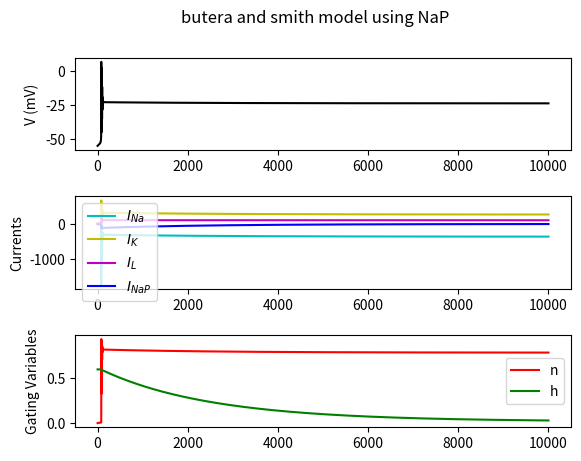

Here is the Python script that generated this plot:
import numpy as np
import matplotlib.pyplot as plt
from scipy.integrate import odeint

class Butera():
    """Full Butera Model implemented in Python"""
    # def __init__(self,I_app):
    #     self.I_app=I_app

    def __init__(self,tmax,el):
        self.tmax=tmax
        self.C_m  =   21.0
        """membrane capacitance, in uF/cm^2"""

        self.g_Na = 28.0
        """Sodium (Na) maximum conductance, in mS/cm^2"""

        self.g_K  =  11.2
        """Postassium (K) maximum conductance, in mS/cm^2"""

        self.g_L  =   2.8
        """Leak maximum conductance, in mS/cm^2"""

        self.E_Na =  50.0
        """Sodium (Na) Nernst reversal potential, in mV"""

        self.G_NaP=2.8

        self.tau_bar=10000

        self.E_K  = -85.0
        """Postassium (K) Nernst reversal potential, in mV"""

        self.E_L  = el
        """Leak Nernst reversal potential, in mV,"""
        # the thing V_L we need to change for PS2

        self.t = np.arange(0.0, tmax, 0.01)
        """ The time to integrate over """

        self.I_app = 0.0
        """ Applied current """
    
    # def alpha_m(self, V):
    #     """Na channel activation gate opening rate. Function of membrane voltage"""
    #     return 0.1*(V+40.0)/(1.0 - np.exp(-(V+40.0) / 10.0))

    # def beta_m(self, V):
    #     """Na channel activation gate closing rate. Function of membrane voltage"""
    #     return 4.0*np.exp(-(V+65.0) / 18.0)

    # def alpha_h(self, V):
    #     """Na channel inactivation gate opening rate. Function of membrane voltage"""
    #     return 0.07*np.exp(-(V+65.0) / 20.0)

    # def beta_h(self, V):
    #     """Na channel inactivation gate closing rate. Function of membrane voltage"""
    #     return 1.0/(1.0 + np.exp(-(V+35.0) / 10.0))

    # def alpha_n(self, V):
    #     """K channel activation gate opening rate. Function of membrane voltage"""
    #     return 0.01*(V+55.0)/(1.0 - np.exp(-(V+55.0) / 10.0))

    # def beta_n(self, V):
    #     """K channel activation gate closing rate. Function of membrane voltage"""
    #     return 0.125*np.exp(-(V+65) / 80.0)

    def I_Na(self, V, n):
        """
        Membrane current (in uA/cm^2)
        Sodium 
        |  :param V:
        |  :param m:
        |  :param h:
        |  :return:
        """
        return self.g_Na * self.m_inf(V)**3 * (1-n) * (V - self.E_Na)

    def I_K(self, V, n):
        """
        Membrane current (in uA/cm^2)
        Potassium 
        |  :param V:
        |  :param h:
        |  :return:
        """
        return self.g_K  * n**4 * (V - self.E_K)

    def I_L(self, V):
        """
        Membrane current (in uA/cm^2)
        Leak
        |  :param V:
        |  :return:
        """
        return self.g_L * (V - self.E_L)

    # def I_inj(self, t):
    #     """
    #     External Current
    #     |  :param t: time
    #     |  :return: step up to 10 uA/cm^2 at t>100
    #     |           step down to 0 uA/cm^2 at t>600
    #     """
    #     return self.I_app*(t>100) - self.I_app*(t>600)

    def X_inf(self,V,vt,sig):
        return 1/(1+np.exp((V-vt)/sig))

    def Tau_x(self,V,vt,sig,tau):
        return tau/(np.cosh((V-vt)/(2*sig)))

    def I_l(self,V):
        return self.g_L*(V-self.E_L)

    def m_inf(self, V):
        return self.X_inf(V,-34.0,-5.0)

    def n_inf(self,V):
        return self.X_inf(V,-29.0,-4.0)

    def tau_n(self,V):
        return self.Tau_x(V,-29.0,-4.0,10.0)

    def m_inf(self, V):
        return self.X_inf(V,-40.0,-6.0)

    def h_inf(self, V):
        return self.X_inf(V,-48.0,6.0)

    def tau_h(self, V):
        return self.Tau_x(V,-48.0,6.0,self.tau_bar)

    def I_NaP(self,V,h):
        return self.G_NaP*self.m_inf(V)*h*(V-self.E_Na)



    @staticmethod
# butera model    
    def dALLdt(X, t, self):
        """
        Integrate

        |  :param X:
        |  :param t:
        |  :return: calculate membrane potential & activation variables
        
        i think if i replace h=1-n 
        and m=m_infinity= alpha over alpha plus beta should work
        """
        V, n,h = X
        dVdt=(self.I_app-self.I_l(V)-self.I_Na(V,n)-self.I_K(V,n)-self.I_NaP(V,h))/self.C_m
        dndt=(self.n_inf(V)-n)/self.tau_n(V)
        dhdt=(self.h_inf(V)-h)/self.tau_h(V)

        # m_infinity=self.alpha_m(V)/(self.alpha_m(V)+self.beta_m(V))
        # dVdt = (self.I_inj(t) - self.I_Na(V, m_infinity, 1-n) - self.I_K(V, n) - self.I_L(V)) / self.C_m
        #dmdt = self.alpha_m(V)*(1.0-m) - self.beta_m(V)*m
        #dhdt = self.alpha_h(V)*(1.0-h) - self.beta_h(V)*h
        # dndt = self.alpha_n(V)*(1.0-n) - self.beta_n(V)*n
        return dVdt, dndt,dhdt


    def Main(self):
        """
        Main demo for the Hodgkin Huxley neuron model
        """

        X = odeint(self.dALLdt, [-55.0, 0.0,0.6], self.t, args=(self,))
        V = X[:,0]
        n = X[:,1]
        h = X[:,2]
        # m_infinity=self.alpha_m(V)/(self.alpha_m(V)+self.beta_m(V))
        ina = self.I_Na(V,n)
        ik = self.I_K(V, n)
        il = self.I_l(V)
        inap=self.I_NaP(V,h)

    #     threshold = 0
    #     threshold_reached = False

    #     num_of_peaks = 0
    #     prev = -9999999999
    #     for v in np.nditer(V):
    #         if prev < v and v > threshold and not threshold_reached:
    #             num_of_peaks += 1
    #             threshold_reached = True
    #         if prev > v:
    #             threshold_reached = False
    #         prev = v
    #     return num_of_peaks

    

        fig, axs = plt.subplots(3)
        fig.suptitle('butera and smith model using NaP')
        fig.subplots_adjust(hspace=.5)
        axs[0].plot(self.t, V, 'k')
        axs[0].set(ylabel='V (mV)')
        axs[1].plot(self.t, ina, 'c', label='$I_{Na}$')
        axs[1].plot(self.t, ik, 'y', label='$I_{K}$')
        axs[1].plot(self.t, il, 'm', label='$I_{L}$')
        axs[1].plot(self.t, inap, 'b', label='$I_{NaP}$')

        axs[1].set(ylabel='Currents')
        axs[1].legend()
        axs[2].plot(self.t, n, 'r', label='n')
        axs[2].plot(self.t, h, 'g', label='h')
        axs[2].set(ylabel='Gating Variables')
        axs[2].legend()
        # i_inj_values = [self.I_inj(t) for t in self.t]
        # axs[3].plot(self.t, i_inj_values, 'k')
        # axs[3].set(xlabel='t (ms)',ylabel='$I_{inj}$ ($\\mu{A}/cm^2$)')

        # plt.savefig('KK-I10.png', format = 'png')

        plt.show()


    # Butera model
    # butera and smith model using NaP
# par cm=21,I=0
# xinf(v,vt,sig)=1/(1+exp((v-vt)/sig))
# eq 3 
# done

# taux(v,vt,sig,tau)=tau/cosh((v-vt)/(2*sig))
# eq 4

# #leak
# il=gl*(v-el)
# par gl=2.8,el=-65
#done


# # fast sodium --  h=1-n
# minf(v)=xinf(v,-34,-5)
# ina=gna*minf(v)^3*(1-n)*(v-ena)
# par gna=28,ena=50
#done

# # delayed rectifier
# ninf(v)=xinf(v,-29,-4)
# taun(v)=taux(v,-29,-4,10)
# ik=gk*n^4*(v-ek)
# par gk=11.2,ek=-85
#done

# # NaP
# mninf(v)=xinf(v,-40,-6)
# hinf(v)=xinf(v,-48,6)
# tauh(v)=taux(v,-48,6,taubar)
# par gnap=2.8,taubar=10000
# inap=gnap*mninf(v)*h*(v-ena)


# v' = (i-il-ina-ik-inap)/cm
# n'=(ninf(v)-n)/taun(v)
# h'=(hinf(v)-h)/tauh(v)
# @ total=40000,dt=1,meth=cvode,maxstor=100000
# @ tol=1e-8,atol=1e-8
# @ xlo=0,xhi=40000,ylo=-80,yhi=20
# done


if __name__ == '__main__':
    runner=Butera(10000.0,-60.0)
    runner.Main()
